Labelled photos from "AMD_classification", an image-classification folder in RohithDevarshetty/AMD_classification. The possible labels are: AMD, non age-related macular degeneration.

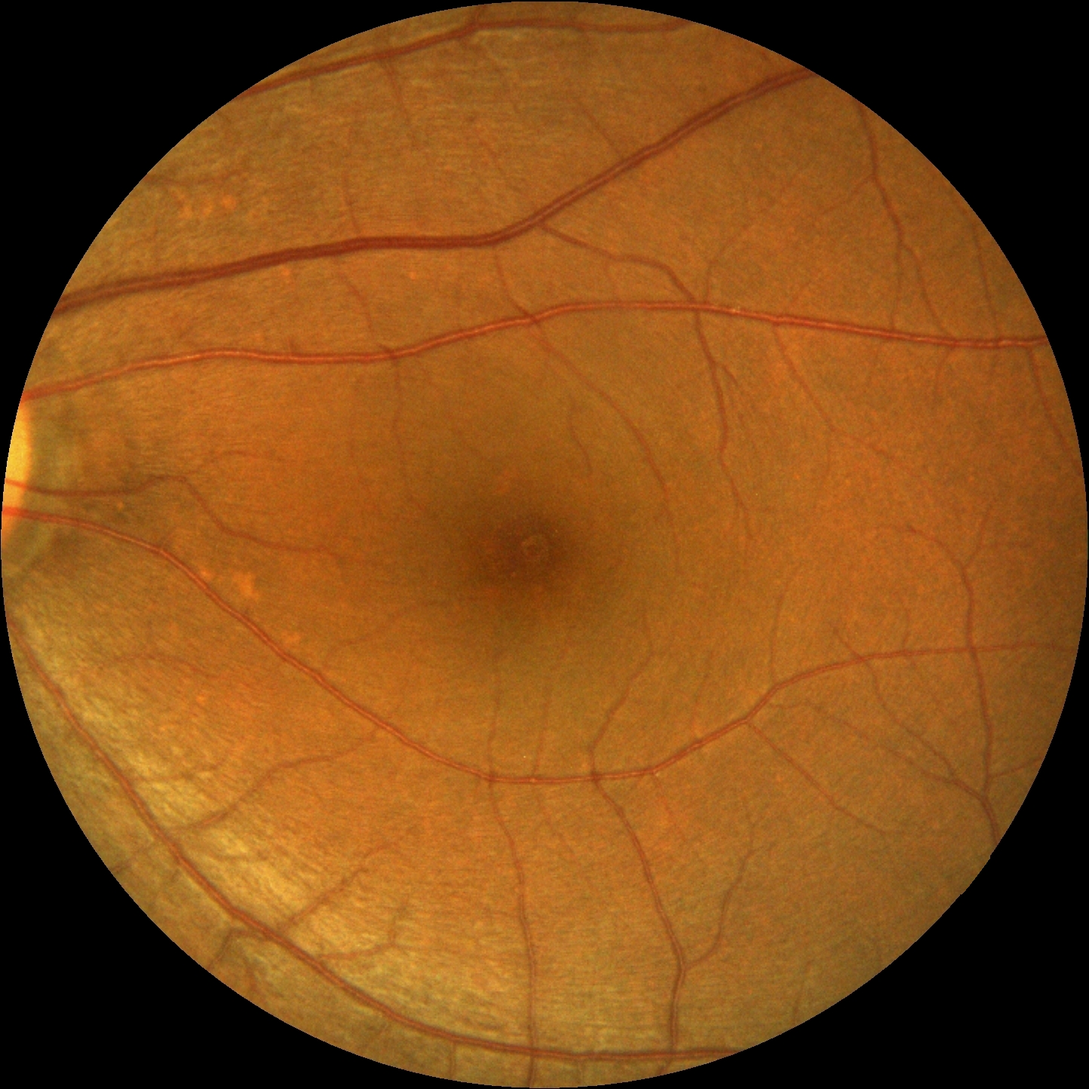
Label: non age-related macular degeneration

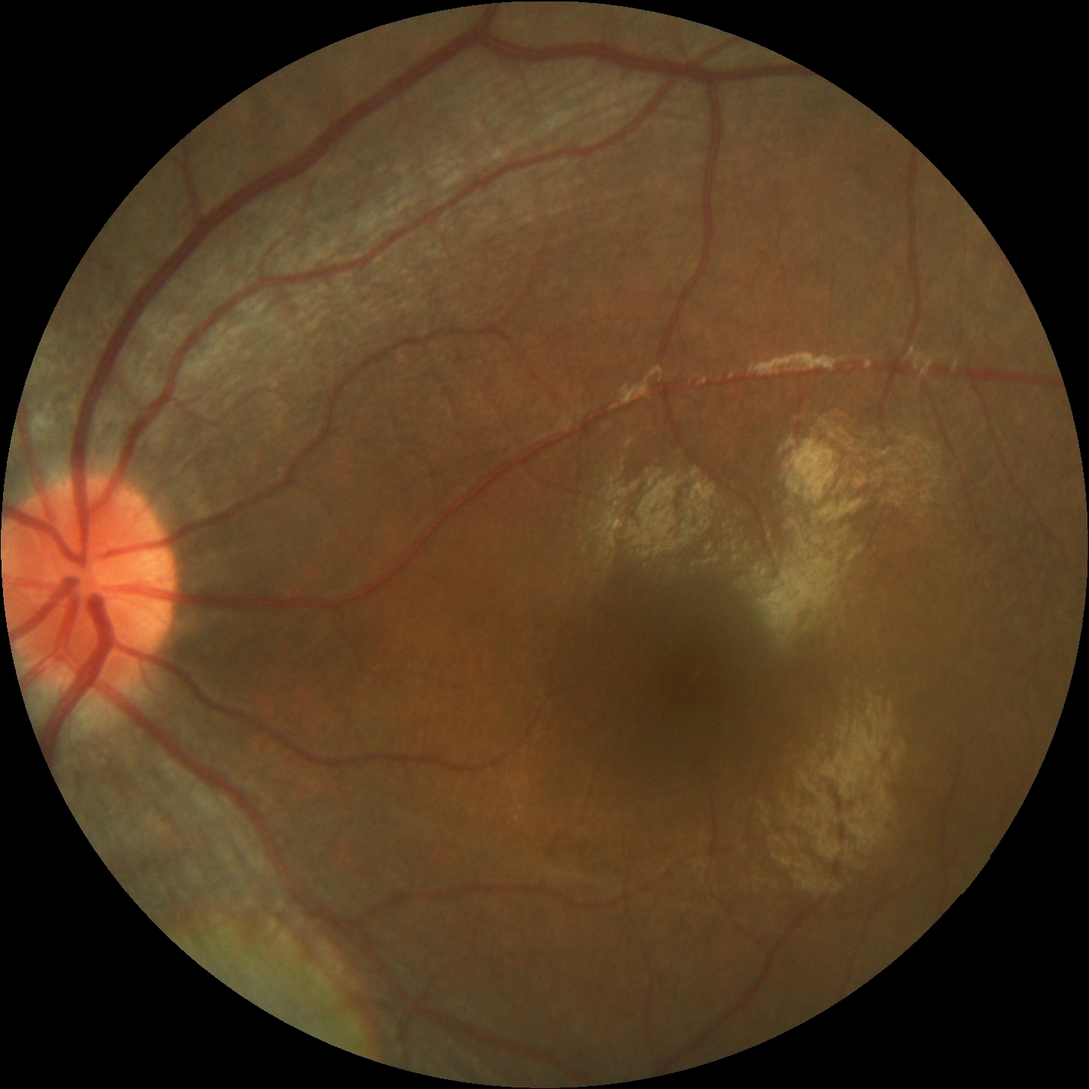
Label: non age-related macular degeneration

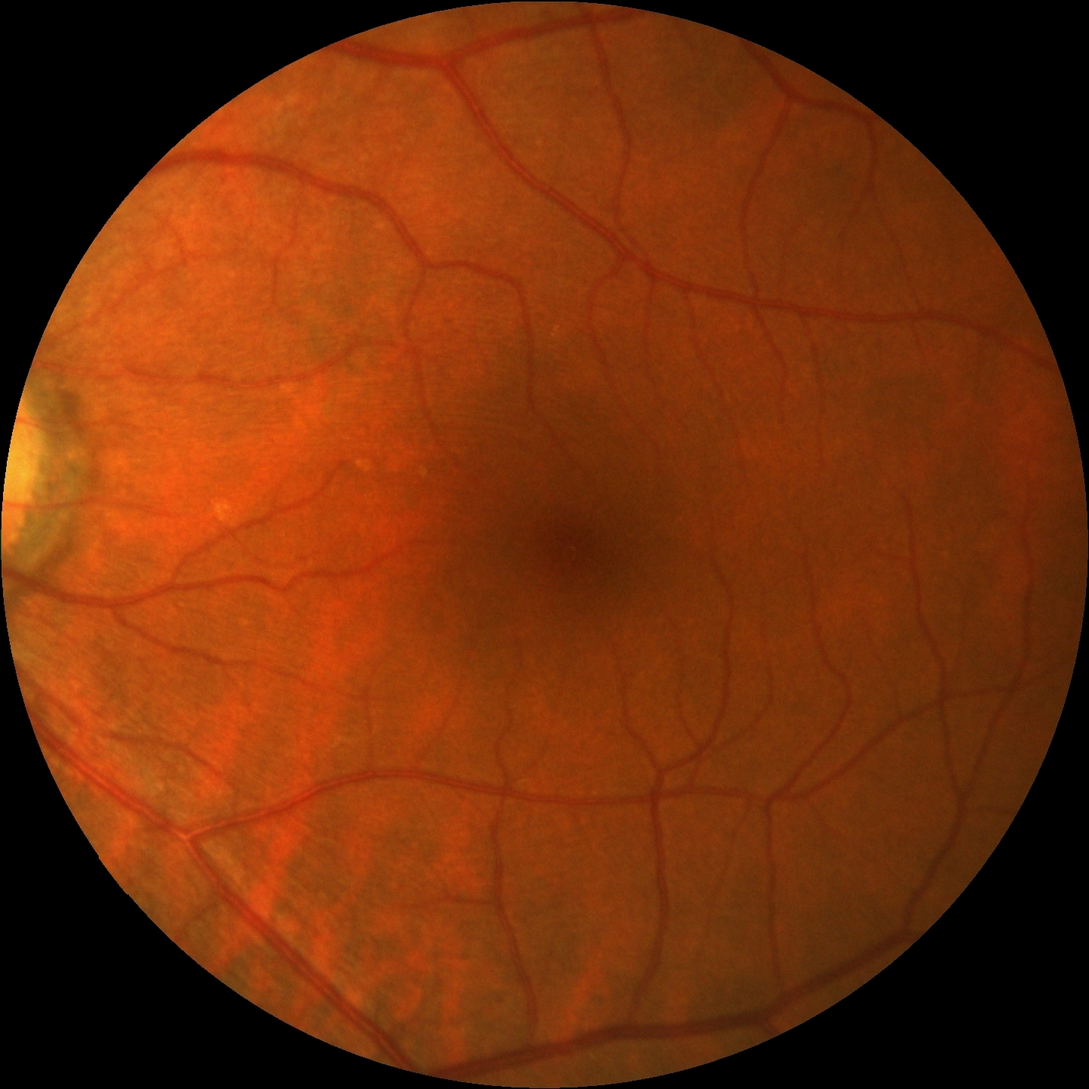
Label: non age-related macular degeneration

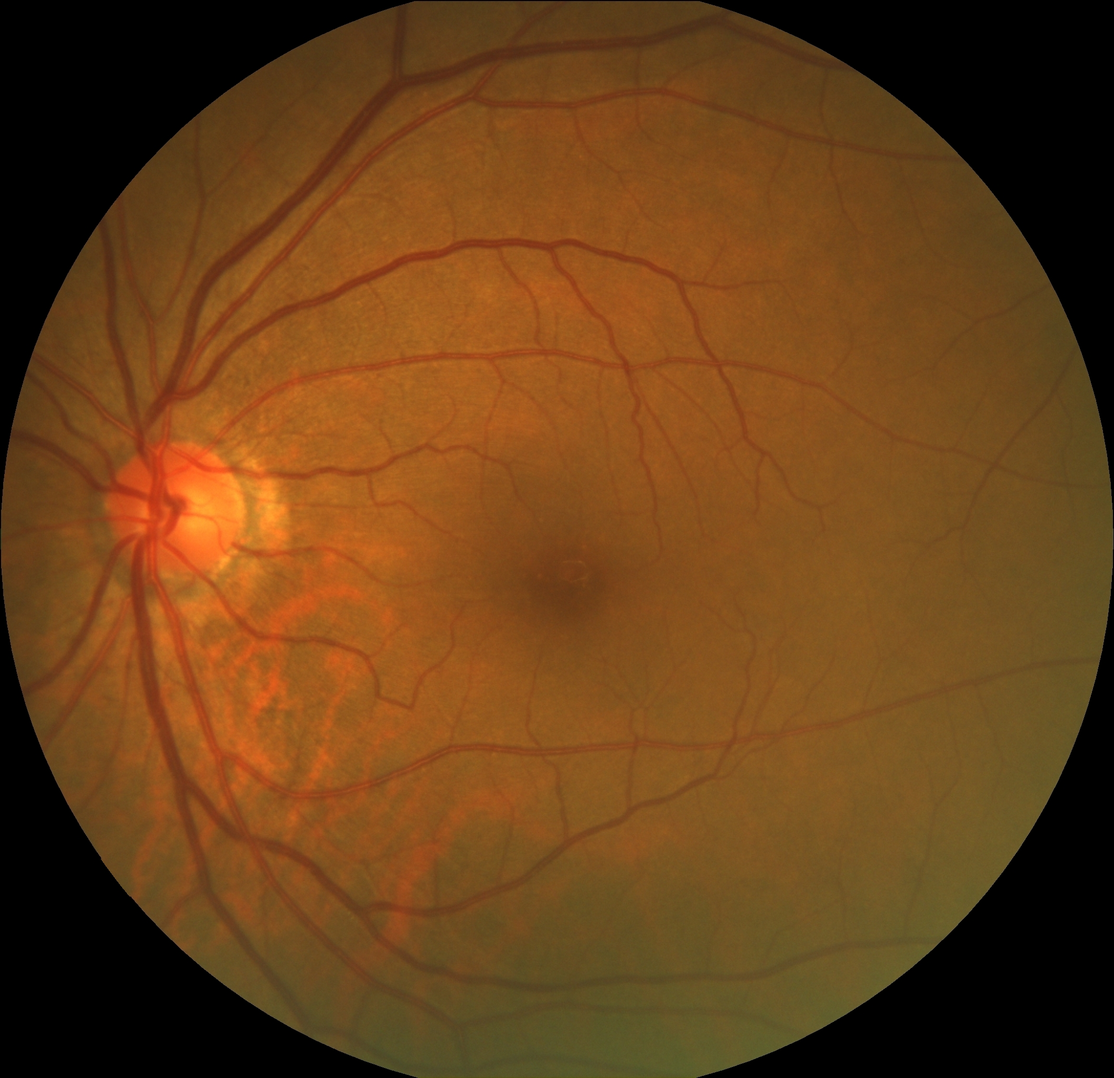
Label: AMD

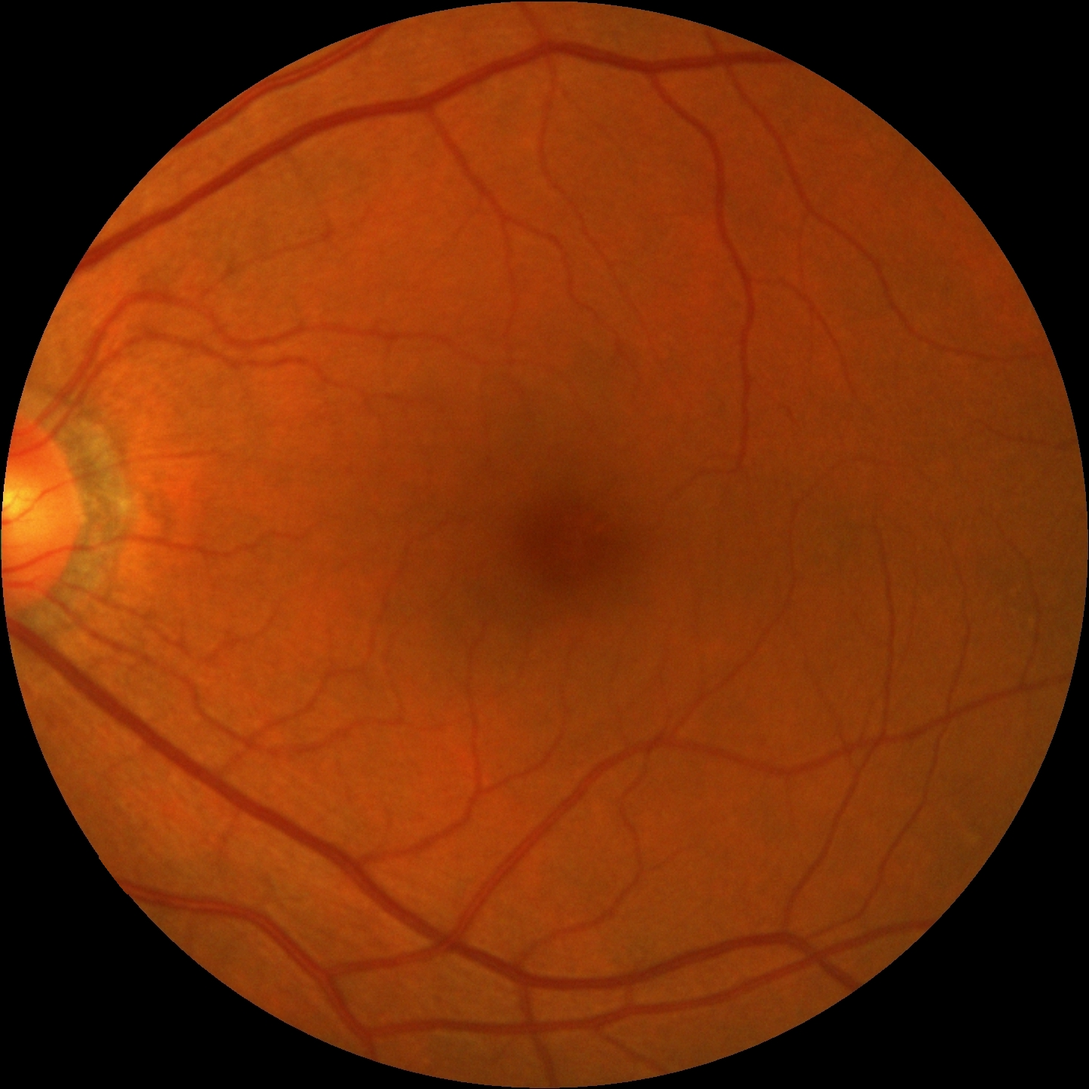
Label: non age-related macular degeneration

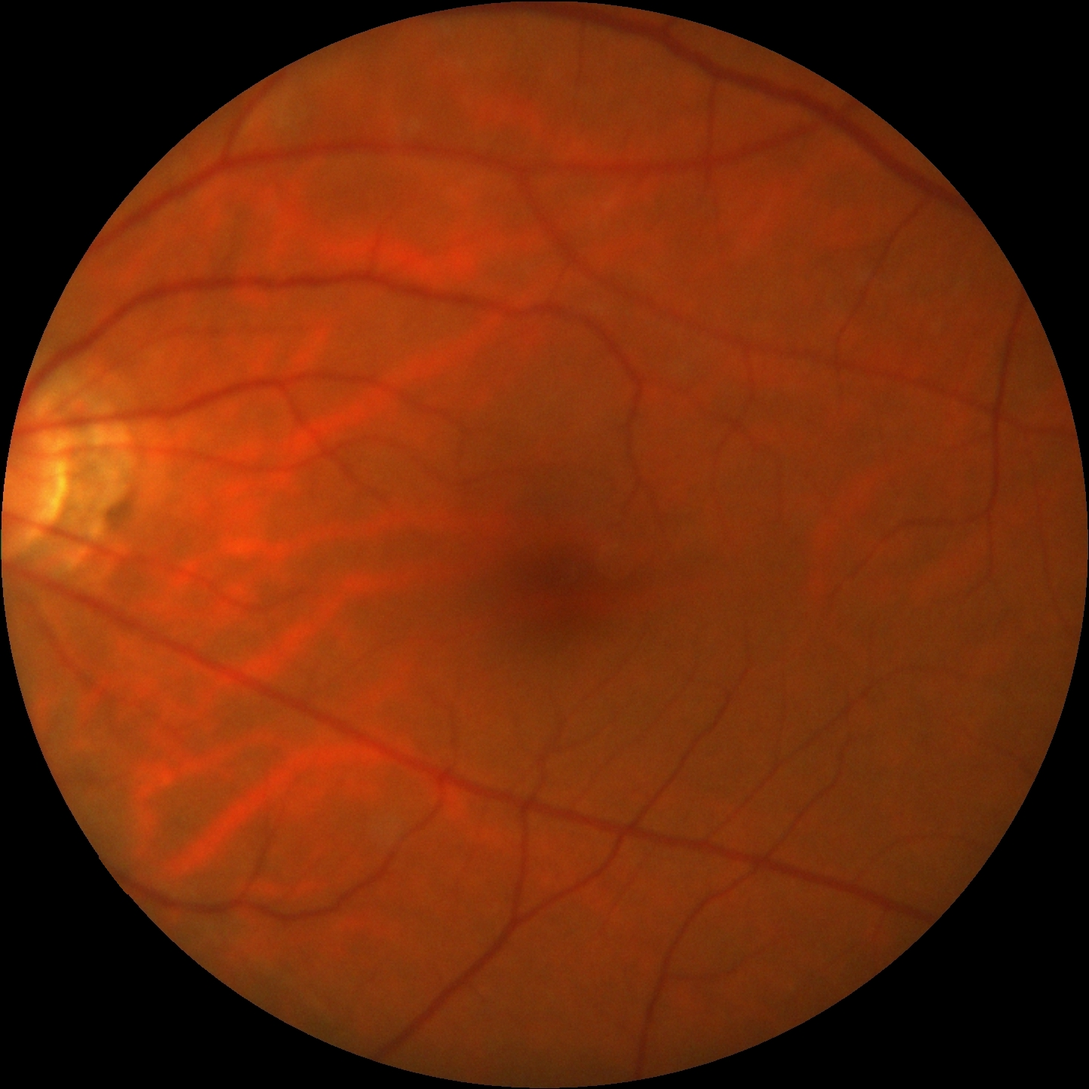
Label: non age-related macular degeneration
